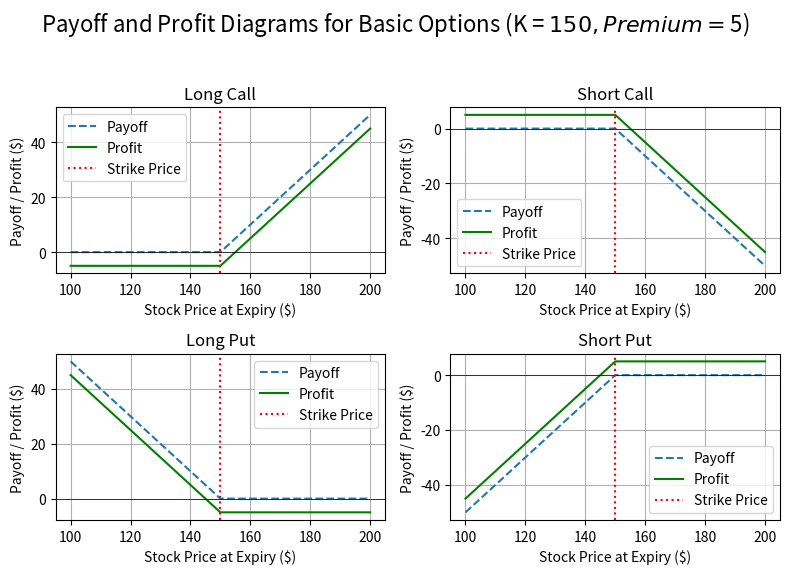

Write the Python code that produced this figure.
import numpy as np
import matplotlib.pyplot as plt

# Parameters
K = 150      # Strike price
premium = 5  # Premium for all options
S = np.linspace(100, 200, 500)  # Stock prices at expiry

# Dictionary to hold all options and their formulas
options = {
    "Long Call": {
        "payoff": np.maximum(S - K, 0),
        "profit": np.maximum(S - K, 0) - premium
    },
    "Short Call": {
        "payoff": -np.maximum(S - K, 0),
        "profit": -np.maximum(S - K, 0) + premium
    },
    "Long Put": {
        "payoff": np.maximum(K - S, 0),
        "profit": np.maximum(K - S, 0) - premium
    },
    "Short Put": {
        "payoff": -np.maximum(K - S, 0),
        "profit": -np.maximum(K - S, 0) + premium
    }
}

# Plot using loop in a 2x2 grid
fig, axs = plt.subplots(2, 2, figsize=(8,6))
fig.suptitle('Payoff and Profit Diagrams for Basic Options (K = $150, Premium = $5)', fontsize=16)

# Flatten axs for easy looping
axs = axs.flatten()

# Loop over each option and subplot
for i, (name, data) in enumerate(options.items()):
    axs[i].plot(S, data["payoff"], label='Payoff', linestyle='--')
    axs[i].plot(S, data["profit"], label='Profit', color='green')
    axs[i].axhline(0, color='black', linewidth=0.5)
    axs[i].axvline(K, color='red', linestyle=':', label='Strike Price')
    axs[i].set_title(name)
    axs[i].set_xlabel('Stock Price at Expiry ($)')
    axs[i].set_ylabel('Payoff / Profit ($)')
    axs[i].legend()
    axs[i].grid(True)

plt.tight_layout(rect=[0, 0.03, 1, 0.95])
plt.show()

